Image classification data set "spiral" (als00als/multimodal-parkinson-ai on GitHub). Class labels (2): healthy, parkinson.

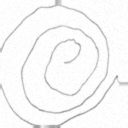
Label: parkinson

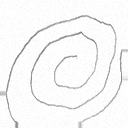
Label: healthy

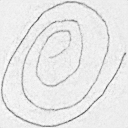
Label: parkinson

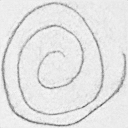
Label: healthy

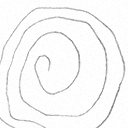
Label: parkinson

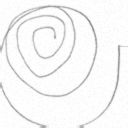
Label: healthy
